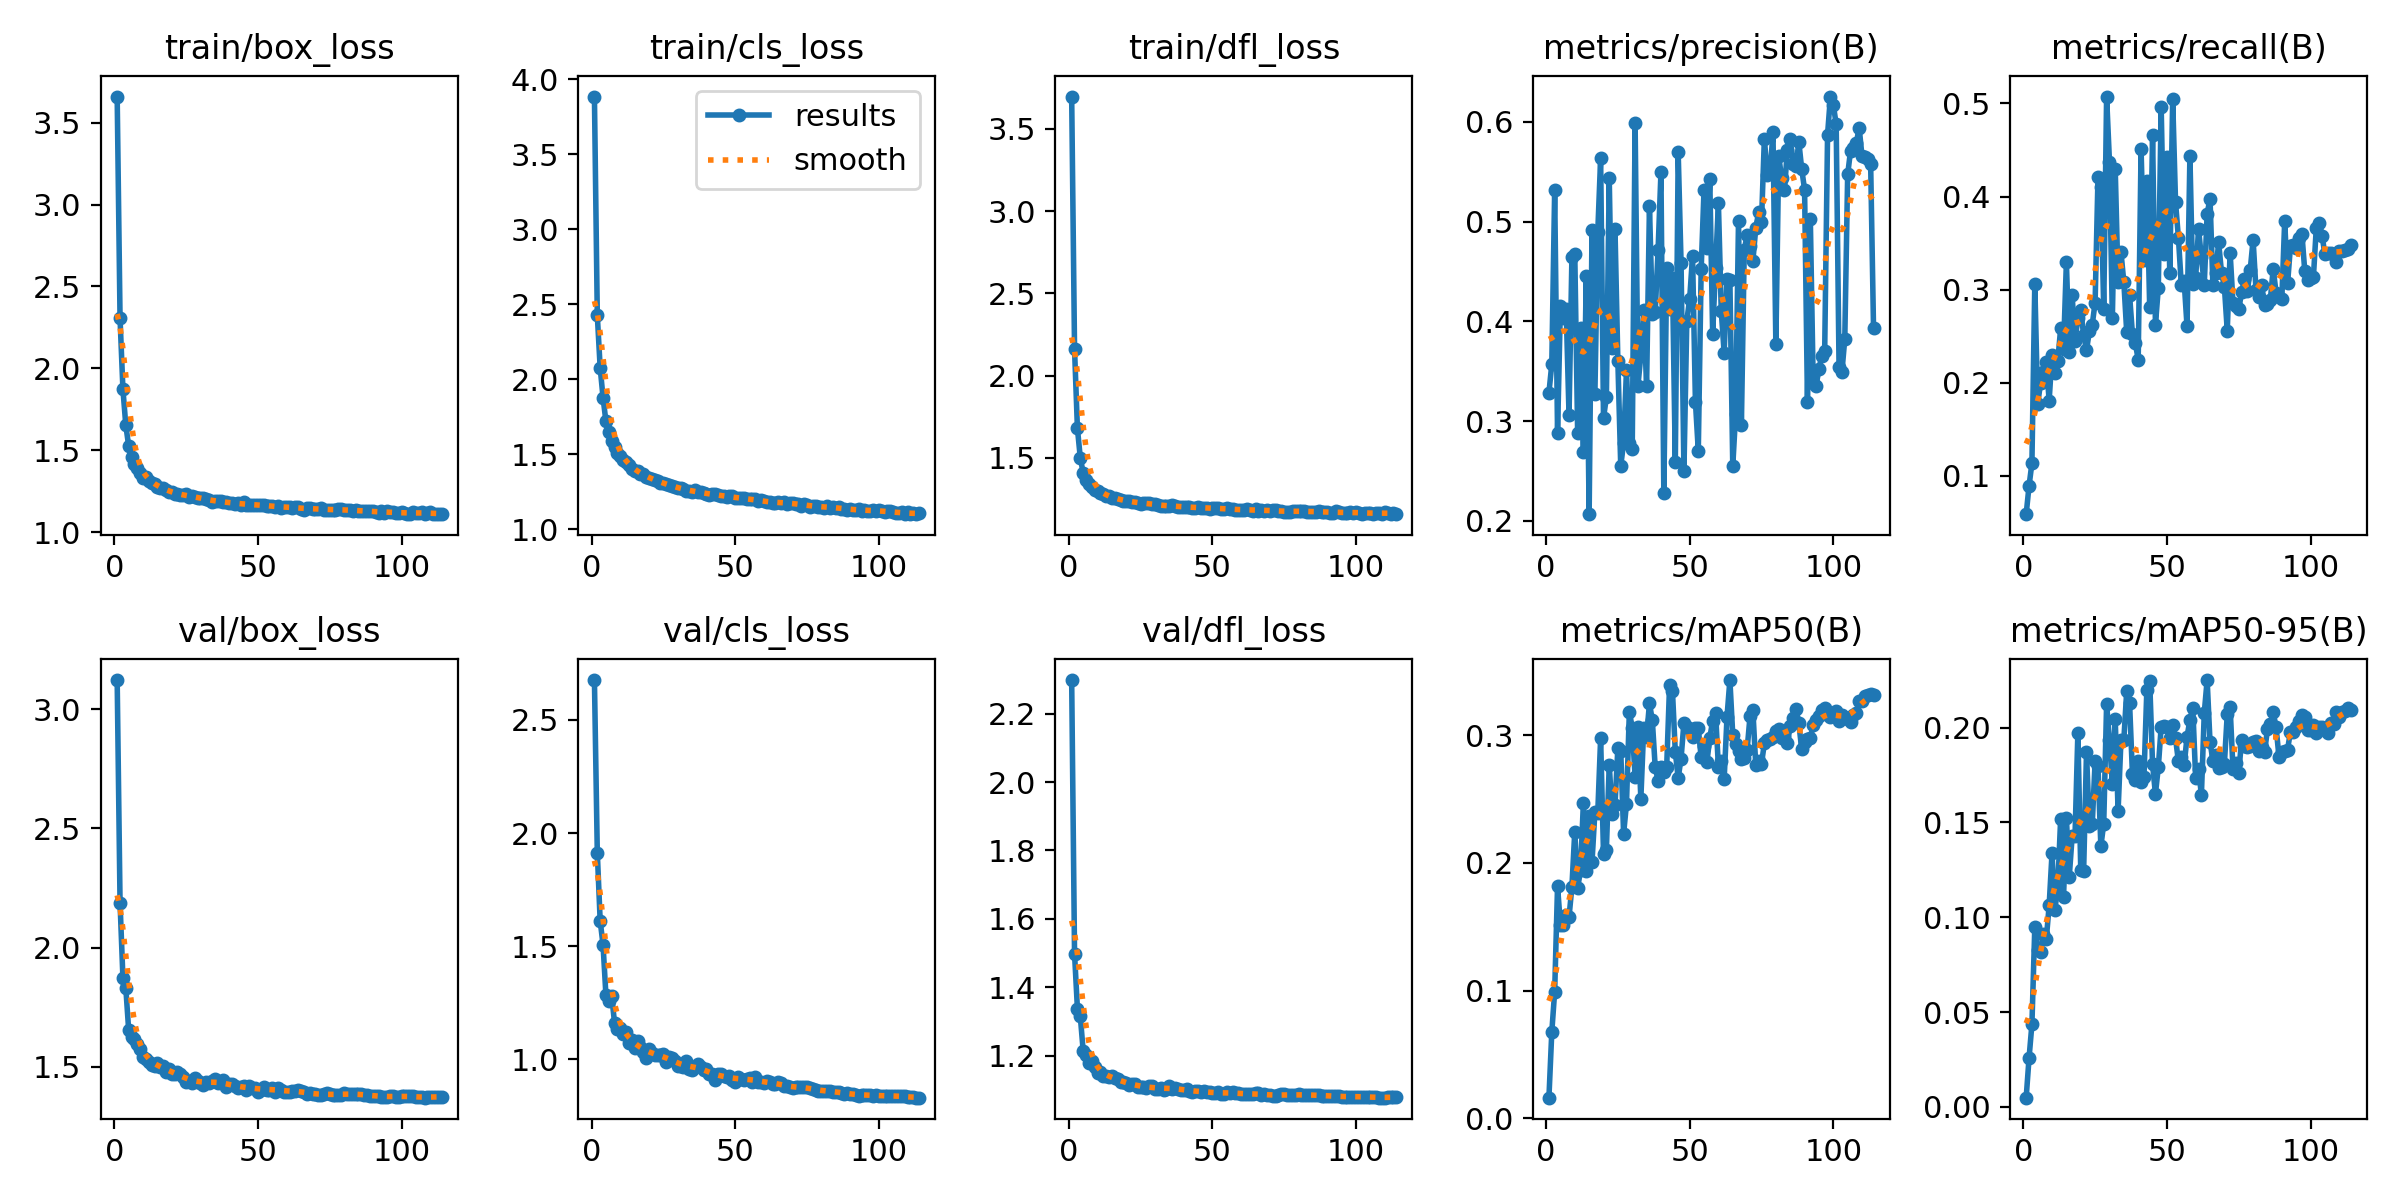

The file beside this chart, header and first rows:
epoch, train/box_loss, train/cls_loss, train/dfl_loss, metrics/precision(B), metrics/recall(B), metrics/mAP50(B), metrics/mAP50-95(B), val/box_loss, val/cls_loss, val/dfl_loss, lr/pg0, lr/pg1, lr/pg2
1, 3.66, 3.884, 3.697, 0.3283, 0.05881, 0.01629, 0.0049, 3.122, 2.676, 2.298, 0.003327, 0.003327, 0.003327
2, 2.304, 2.428, 2.16, 0.3571, 0.08919, 0.06769, 0.0258, 2.188, 1.914, 1.497, 0.006638, 0.006638, 0.006638
3, 1.873, 2.076, 1.679, 0.5314, 0.1136, 0.09928, 0.04359, 1.872, 1.612, 1.337, 0.009927, 0.009927, 0.009927
4, 1.653, 1.879, 1.5, 0.2883, 0.3065, 0.1816, 0.09465, 1.831, 1.506, 1.315, 0.009901, 0.009901, 0.009901
5, 1.526, 1.72, 1.409, 0.4149, 0.1772, 0.1516, 0.08255, 1.654, 1.284, 1.214, 0.009901, 0.009901, 0.009901
6, 1.457, 1.649, 1.365, 0.4033, 0.1992, 0.1512, 0.08158, 1.626, 1.256, 1.201, 0.009868, 0.009868, 0.009868
7, 1.418, 1.589, 1.34, 0.4124, 0.2111, 0.1592, 0.09098, 1.615, 1.282, 1.177, 0.009835, 0.009835, 0.009835
8, 1.391, 1.549, 1.323, 0.306, 0.2221, 0.1576, 0.08846, 1.597, 1.162, 1.183, 0.009802, 0.009802, 0.009802
9, 1.361, 1.509, 1.304, 0.464, 0.1809, 0.1813, 0.1063, 1.573, 1.135, 1.165, 0.009769, 0.009769, 0.009769
10, 1.331, 1.489, 1.297, 0.4673, 0.2301, 0.2245, 0.1338, 1.541, 1.138, 1.149, 0.009736, 0.009736, 0.009736
11, 1.334, 1.464, 1.289, 0.2881, 0.21, 0.1804, 0.104, 1.533, 1.111, 1.151, 0.009703, 0.009703, 0.009703
12, 1.311, 1.446, 1.28, 0.3933, 0.2232, 0.1941, 0.116, 1.519, 1.119, 1.14, 0.00967, 0.00967, 0.00967
13, 1.298, 1.428, 1.269, 0.2687, 0.2583, 0.2471, 0.1519, 1.505, 1.071, 1.139, 0.009637, 0.009637, 0.009637
14, 1.291, 1.405, 1.266, 0.4454, 0.2359, 0.1933, 0.1106, 1.502, 1.085, 1.136, 0.009604, 0.009604, 0.009604
15, 1.278, 1.391, 1.255, 0.2067, 0.3293, 0.2369, 0.1523, 1.514, 1.05, 1.142, 0.009571, 0.009571, 0.009571
16, 1.27, 1.388, 1.254, 0.4918, 0.233, 0.2007, 0.1214, 1.499, 1.082, 1.135, 0.009538, 0.009538, 0.009538
17, 1.268, 1.366, 1.247, 0.3267, 0.2939, 0.2397, 0.1427, 1.503, 1.053, 1.133, 0.009505, 0.009505, 0.009505
18, 1.255, 1.369, 1.246, 0.489, 0.245, 0.239, 0.1427, 1.48, 1.034, 1.123, 0.009472, 0.009472, 0.009472
19, 1.245, 1.348, 1.239, 0.5632, 0.2692, 0.2975, 0.1973, 1.489, 1.007, 1.123, 0.009439, 0.009439, 0.009439
20, 1.245, 1.344, 1.239, 0.303, 0.278, 0.2072, 0.1247, 1.47, 1.047, 1.121, 0.009406, 0.009406, 0.009406
21, 1.234, 1.335, 1.237, 0.3239, 0.2514, 0.2102, 0.1241, 1.471, 1.028, 1.113, 0.009373, 0.009373, 0.009373
22, 1.231, 1.326, 1.229, 0.5436, 0.235, 0.2768, 0.187, 1.477, 1.02, 1.118, 0.00934, 0.00934, 0.00934
23, 1.227, 1.325, 1.232, 0.3736, 0.2552, 0.2386, 0.1479, 1.47, 1.021, 1.118, 0.009307, 0.009307, 0.009307
24, 1.225, 1.311, 1.227, 0.4922, 0.2625, 0.2451, 0.1489, 1.455, 1.018, 1.109, 0.009274, 0.009274, 0.009274
25, 1.229, 1.307, 1.222, 0.3602, 0.2862, 0.2899, 0.1823, 1.435, 1.023, 1.107, 0.009241, 0.009241, 0.009241
26, 1.212, 1.304, 1.224, 0.2551, 0.4207, 0.2877, 0.1795, 1.441, 0.9872, 1.109, 0.009208, 0.009208, 0.009208
27, 1.219, 1.294, 1.224, 0.2783, 0.4098, 0.2228, 0.1374, 1.432, 1.011, 1.105, 0.009175, 0.009175, 0.009175
28, 1.216, 1.289, 1.223, 0.3512, 0.2794, 0.2462, 0.1494, 1.454, 1.007, 1.11, 0.009142, 0.009142, 0.009142
29, 1.21, 1.283, 1.219, 0.2778, 0.5074, 0.3183, 0.2123, 1.439, 0.9933, 1.111, 0.009109, 0.009109, 0.009109
30, 1.209, 1.276, 1.217, 0.2722, 0.4371, 0.3056, 0.1935, 1.432, 0.969, 1.104, 0.009076, 0.009076, 0.009076
31, 1.207, 1.275, 1.214, 0.5991, 0.2696, 0.2675, 0.1701, 1.424, 0.9699, 1.101, 0.009043, 0.009043, 0.009043
32, 1.199, 1.269, 1.209, 0.3357, 0.4294, 0.3062, 0.2045, 1.434, 0.964, 1.106, 0.00901, 0.00901, 0.00901
33, 1.195, 1.256, 1.208, 0.3661, 0.3085, 0.2502, 0.156, 1.429, 0.9924, 1.1, 0.008977, 0.008977, 0.008977
34, 1.185, 1.256, 1.208, 0.4109, 0.3403, 0.3054, 0.1935, 1.438, 0.958, 1.103, 0.008944, 0.008944, 0.008944
35, 1.187, 1.252, 1.206, 0.335, 0.308, 0.2984, 0.1936, 1.449, 0.9529, 1.11, 0.008911, 0.008911, 0.008911
36, 1.191, 1.265, 1.211, 0.5154, 0.2546, 0.325, 0.2193, 1.432, 0.9658, 1.104, 0.008878, 0.008878, 0.008878
37, 1.19, 1.247, 1.204, 0.4071, 0.2939, 0.3114, 0.2128, 1.434, 0.9801, 1.106, 0.008845, 0.008845, 0.008845
38, 1.181, 1.247, 1.203, 0.4092, 0.252, 0.2747, 0.1753, 1.442, 0.966, 1.103, 0.008812, 0.008812, 0.008812
39, 1.182, 1.241, 1.202, 0.4712, 0.2425, 0.2643, 0.1723, 1.415, 0.9548, 1.099, 0.008779, 0.008779, 0.008779
40, 1.178, 1.235, 1.204, 0.5492, 0.2249, 0.2748, 0.1825, 1.428, 0.9574, 1.099, 0.008746, 0.008746, 0.008746
41, 1.178, 1.231, 1.202, 0.2277, 0.4511, 0.2712, 0.1712, 1.427, 0.9344, 1.103, 0.008713, 0.008713, 0.008713
42, 1.173, 1.237, 1.2, 0.4536, 0.3315, 0.2752, 0.1739, 1.418, 0.9373, 1.096, 0.00868, 0.00868, 0.00868
43, 1.177, 1.235, 1.198, 0.4123, 0.4169, 0.3388, 0.2196, 1.41, 0.9077, 1.093, 0.008647, 0.008647, 0.008647
44, 1.168, 1.23, 1.196, 0.4432, 0.2811, 0.3347, 0.2245, 1.416, 0.9345, 1.096, 0.008614, 0.008614, 0.008614
45, 1.183, 1.223, 1.202, 0.259, 0.4664, 0.2866, 0.1805, 1.42, 0.9334, 1.097, 0.008581, 0.008581, 0.008581
46, 1.164, 1.221, 1.195, 0.5693, 0.2623, 0.2665, 0.165, 1.403, 0.925, 1.094, 0.008548, 0.008548, 0.008548
47, 1.165, 1.216, 1.193, 0.4583, 0.3018, 0.2816, 0.1791, 1.418, 0.9208, 1.096, 0.008515, 0.008515, 0.008515
48, 1.167, 1.221, 1.197, 0.25, 0.4963, 0.3096, 0.2005, 1.412, 0.9261, 1.095, 0.008482, 0.008482, 0.008482
49, 1.165, 1.223, 1.192, 0.4006, 0.3378, 0.3064, 0.2008, 1.41, 0.9104, 1.093, 0.008449, 0.008449, 0.008449
50, 1.165, 1.207, 1.196, 0.4225, 0.4426, 0.3048, 0.2004, 1.395, 0.9005, 1.09, 0.008416, 0.008416, 0.008416
51, 1.166, 1.209, 1.194, 0.4657, 0.318, 0.2982, 0.1943, 1.403, 0.9216, 1.091, 0.008383, 0.008383, 0.008383
52, 1.164, 1.207, 1.193, 0.3193, 0.505, 0.3057, 0.2013, 1.416, 0.9151, 1.093, 0.00835, 0.00835, 0.00835
53, 1.162, 1.208, 1.19, 0.2702, 0.3938, 0.3052, 0.1943, 1.401, 0.9084, 1.089, 0.008317, 0.008317, 0.008317
54, 1.159, 1.2, 1.19, 0.4524, 0.3557, 0.2825, 0.1822, 1.4, 0.9136, 1.088, 0.008284, 0.008284, 0.008284
55, 1.157, 1.2, 1.193, 0.532, 0.3053, 0.2915, 0.1847, 1.41, 0.9195, 1.094, 0.008251, 0.008251, 0.008251
56, 1.154, 1.204, 1.189, 0.4734, 0.3088, 0.2789, 0.1801, 1.394, 0.8979, 1.091, 0.008218, 0.008218, 0.008218
57, 1.157, 1.202, 1.188, 0.5423, 0.2606, 0.2978, 0.1952, 1.411, 0.9226, 1.094, 0.008185, 0.008185, 0.008185
58, 1.149, 1.186, 1.182, 0.3873, 0.4439, 0.3112, 0.204, 1.404, 0.8998, 1.091, 0.008152, 0.008152, 0.008152
59, 1.154, 1.193, 1.185, 0.4537, 0.3061, 0.3175, 0.2104, 1.395, 0.8998, 1.09, 0.008119, 0.008119, 0.008119
60, 1.153, 1.186, 1.183, 0.5182, 0.3129, 0.2754, 0.1734, 1.395, 0.8969, 1.087, 0.008086, 0.008086, 0.008086
... 54 more rows
